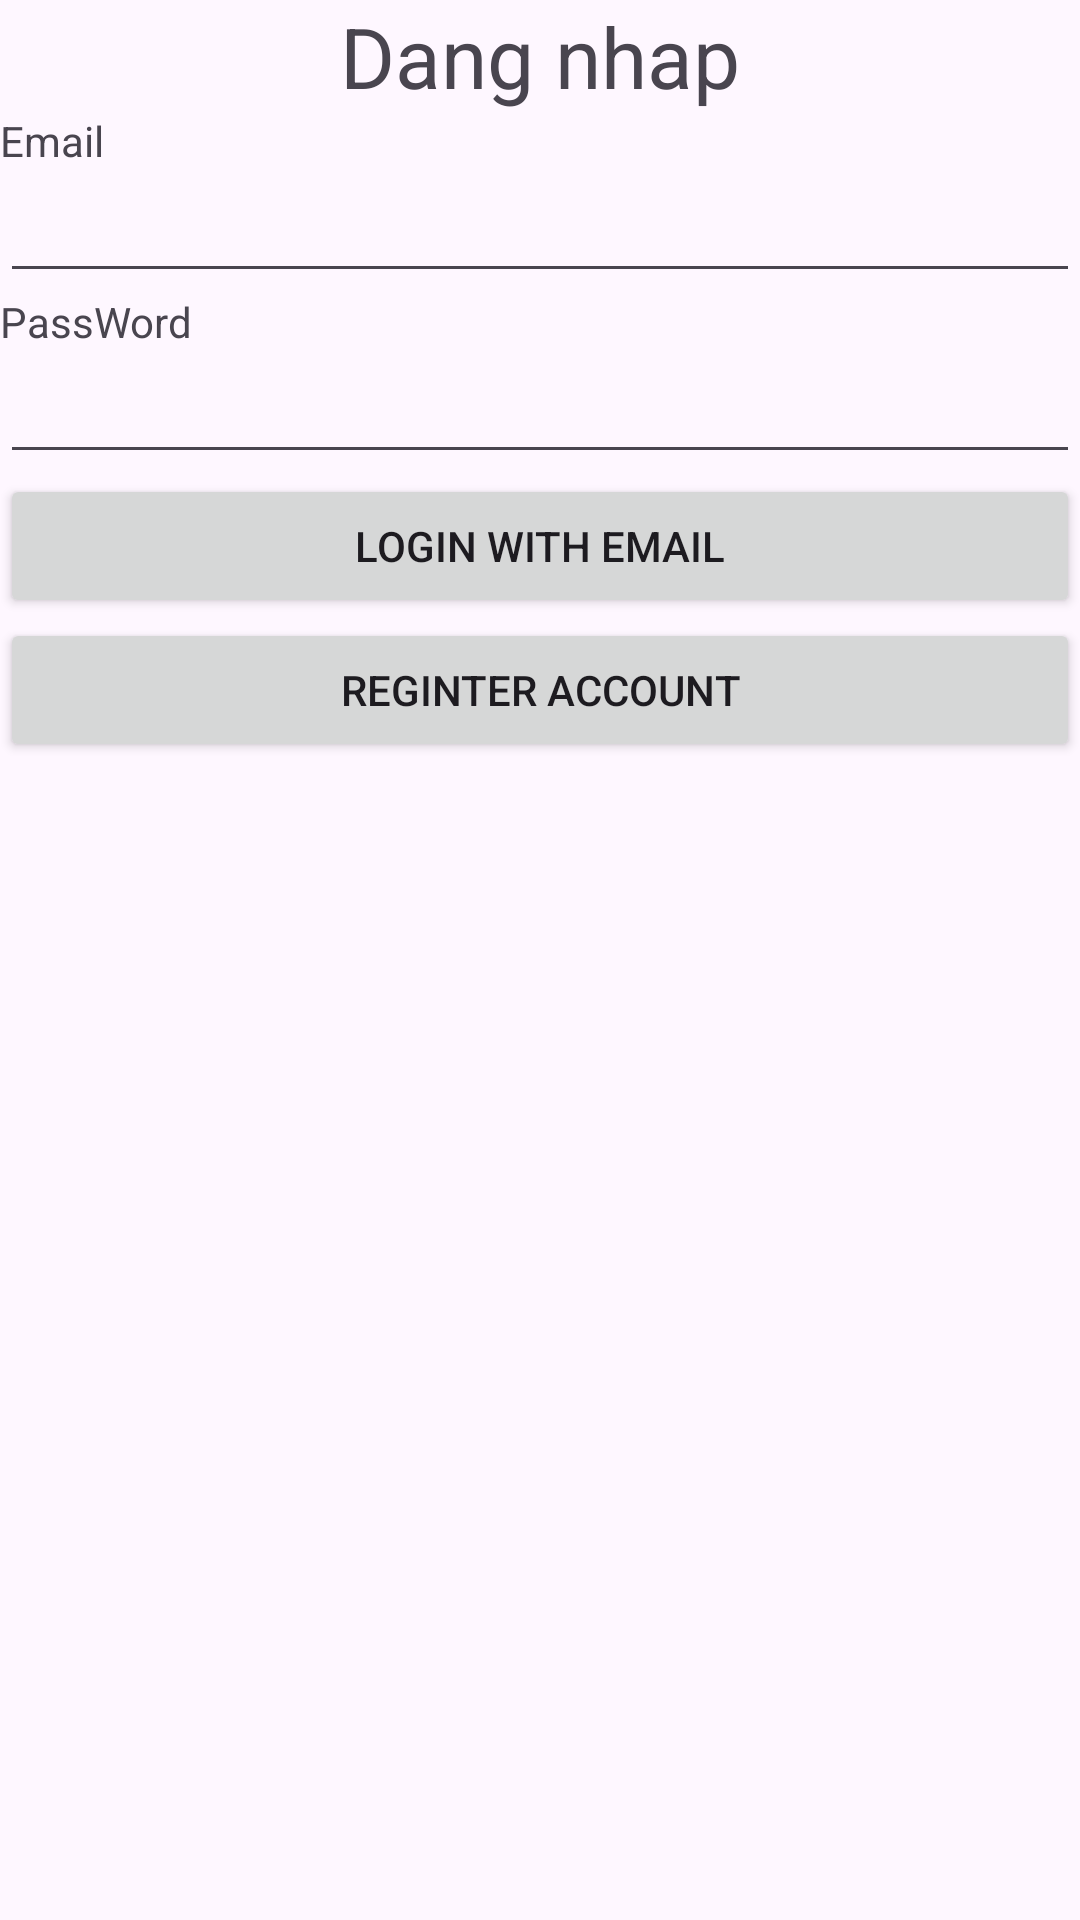

The Android layout XML behind this screen, and the referenced resources:
<!-- AndroidManifest.xml: application theme Theme.DemoLoginFireBase -->
<!-- res/layout/activity_login.xml -->
<?xml version="1.0" encoding="utf-8"?>
<LinearLayout xmlns:android="http://schemas.android.com/apk/res/android"
    xmlns:app="http://schemas.android.com/apk/res-auto"
    xmlns:tools="http://schemas.android.com/tools"
    android:id="@+id/main"
    android:orientation="vertical"
    android:layout_width="match_parent"
    android:layout_height="match_parent"
    tools:context=".LoginActivity">
    
    <TextView
        android:layout_width="match_parent"
        android:layout_height="wrap_content"
        android:text="Dang nhap"
        android:textSize="28dp"
        android:gravity="center"/>

    <TextView
        android:layout_width="match_parent"
        android:layout_height="wrap_content"
        android:text="Email"/>

    <EditText
        android:layout_width="match_parent"
        android:layout_height="wrap_content"
        android:id="@+id/edemail"/>

    <TextView
        android:layout_width="match_parent"
        android:layout_height="wrap_content"
        android:text="PassWord"/>

    <EditText
        android:layout_width="match_parent"
        android:layout_height="wrap_content"
        android:id="@+id/edpassword"/>

    <Button
        android:id="@+id/btnloginEmail"
        android:layout_width="match_parent"
        android:layout_height="wrap_content"
        android:text="Login with email" />

    <Button
        android:layout_width="match_parent"
        android:layout_height="wrap_content"
        android:text="Reginter account"
        android:id="@+id/btnreginter"/>



</LinearLayout>
<!-- resources referenced by this layout -->
<resources>
  <style name="Theme.DemoLoginFireBase" parent="Base.Theme.DemoLoginFireBase" />
  <style name="Base.Theme.DemoLoginFireBase" parent="Theme.Material3.DayNight.NoActionBar">
          
          
      </style>
</resources>
